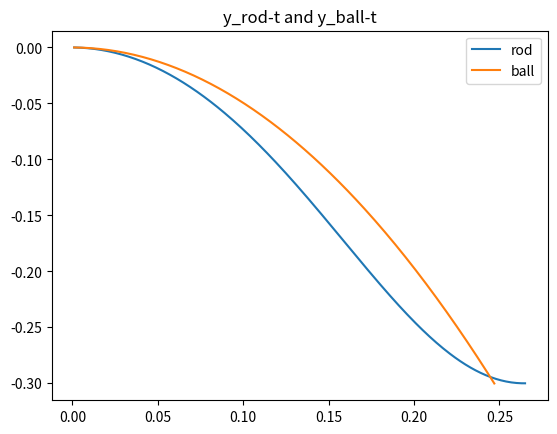
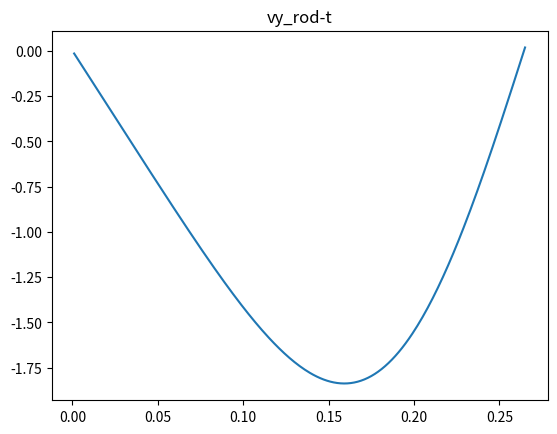
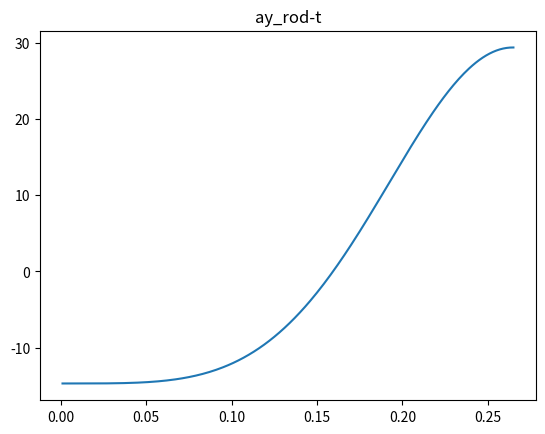

These charts were generated, in order, by the following Python code:
import numpy as np 
import matplotlib.pyplot as plt 
import matplotlib.animation as ani

# PI = np.pi
# theta, omega, alpha, L, t_rod, t_ball, dt, g, ay, vy, y = 0, 0, 0, 0.3, 0, 0, 0.001, 9.8, 0 ,0, 0
# t_rodlist, t_balllist, xlist, ylist ,vlist, alist = [], [], [], [], [], []
# y_balllist = []

def rod(L):
    PI = np.pi
    theta, omega, alpha, L, t_rod, t_ball, dt, g, ay, vy, y = 0, 0, 0, L, 0, 0, 0.001, 9.8, 0 ,0, 0
    t_rodlist, ylist ,vlist, alist = [], [], [], []
    y_balllist = []
    while theta <= PI/2:
        alpha = (3*g*np.cos(theta))/(2*L)
        omega += alpha*dt
        theta += omega*dt
        ay = L*omega**2*np.sin(theta)-L*alpha*np.cos(theta)
        vy = -L*omega*np.cos(theta)
        y = -L*np.sin(theta)
        t_rod += dt 
        t_rodlist.append(t_rod)
        alist.append(ay)
        vlist.append(vy)
        ylist.append(y)
    return t_rod, t_rodlist, ylist ,vlist, alist

t_rod, t_rodlist, ylist ,vlist, alist = rod(0.3)

H, dt, g, ay, vy, y = 0.3, 0.001, 9.8, 0, 0, 0
t_ball = 0
t_balllist, y_balllist = [], []
while H >= 0:
    ay = g
    vy += ay*dt
    H -= vy*dt
    t_ball += dt
    t_balllist.append(t_ball)
    y_balllist.append(H-0.3)

plt.figure(1)
plt.title('y_rod-t and y_ball-t')
plt.plot(t_rodlist, ylist, label='rod')
plt.plot(t_balllist, y_balllist, label='ball')
plt.legend(loc='upper right')

plt.figure(2)
plt.title('vy_rod-t')
plt.plot(t_rodlist, vlist)

plt.figure(3)
plt.title('ay_rod-t')
plt.plot(t_rodlist, alist)


t_rod2, t_rodlist, ylist ,vlist, alist = rod(0.5)

print("(a)The time of the rod is "+str(t_rod))
print("(b1)The time of the ball is "+str(t_ball)+"\n(b2)the ratio of them is "+str(t_rod/t_ball))
print("(c)The time of rod that L=0.5m is "+str(t_rod2)+"\n so the length L affecting the ratio")

plt.show()
